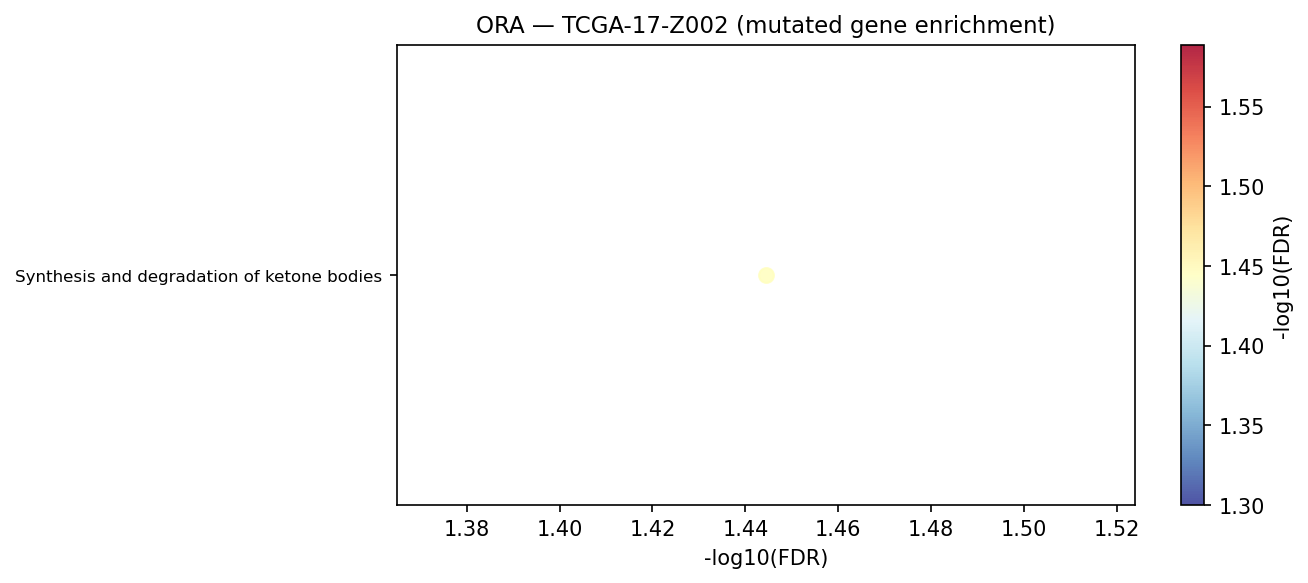

Values plotted in this chart, from the file beside it:
Gene_set	Term	Overlap	P-value	Adjusted P-value	Old P-value	Old Adjusted P-value	Odds Ratio	Combined Score	Genes	gene_set_db
KEGG_2021_Human	Synthesis and degradation of ketone bodi…	1/10	0.003994	0.03594	0	0	317.2	1752	OXCT2	KEGG_2021_Human
